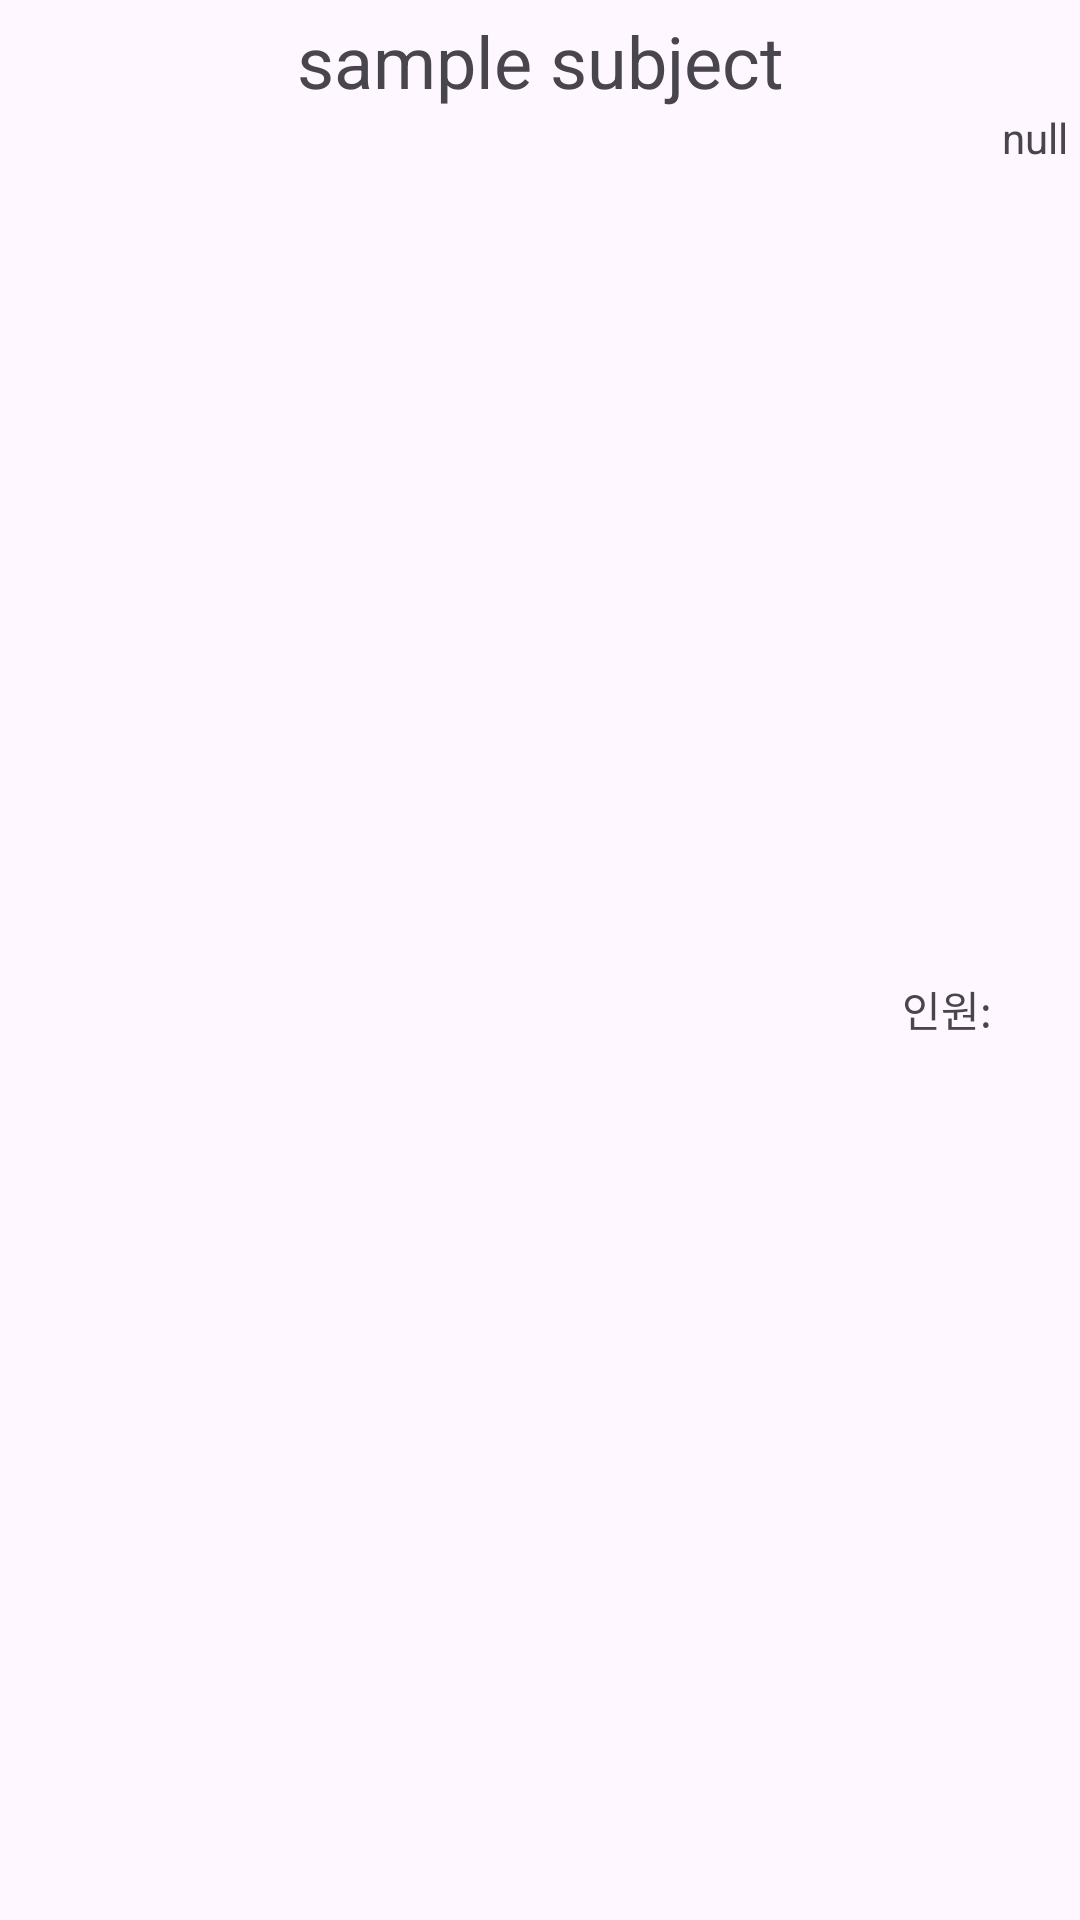

Write the Android layout XML for this screen, with the resource values it uses.
<!-- AndroidManifest.xml: application theme Theme.UIProject -->
<!-- res/layout/subject_eachroom_item.xml -->
<?xml version="1.0" encoding="utf-8"?>
<androidx.constraintlayout.widget.ConstraintLayout xmlns:android="http://schemas.android.com/apk/res/android"
    xmlns:app="http://schemas.android.com/apk/res-auto"
    xmlns:tools="http://schemas.android.com/tools"
    android:layout_height="wrap_content"
    android:layout_width="match_parent"
    android:id="@+id/subject_item_roomButton"
    android:clickable="true"
    android:focusable="true">

    <TextView
        android:id="@+id/subject_item_subjectName"
        android:layout_width="match_parent"
        android:layout_height="wrap_content"
        android:layout_marginStart="4dp"
        android:layout_marginTop="4dp"
        android:layout_marginEnd="4dp"
        android:text="sample subject"
        android:gravity="center_horizontal"
        android:textSize="24dp"
        app:layout_constraintEnd_toEndOf="parent"
        app:layout_constraintStart_toStartOf="parent"
        app:layout_constraintTop_toTopOf="parent" />

    <TextView
        android:layout_width="wrap_content"
        android:layout_height="wrap_content"
        android:layout_marginBottom="4dp"
        android:text="인원: "
        app:layout_constraintBottom_toBottomOf="parent"
        app:layout_constraintEnd_toStartOf="@+id/subject_item_peopleNum"
        app:layout_constraintTop_toBottomOf="@+id/subject_item_subjectName" />

    <TextView
        android:id="@+id/subject_item_peopleNum"
        android:layout_width="wrap_content"
        android:layout_height="wrap_content"
        android:text="null"
        app:layout_constraintEnd_toEndOf="@+id/subject_item_subjectName"
        app:layout_constraintTop_toBottomOf="@+id/subject_item_subjectName" />
</androidx.constraintlayout.widget.ConstraintLayout>
<!-- resources referenced by this layout -->
<resources>
  <style name="Theme.UIProject" parent="Base.Theme.UIProject" />
  <style name="Base.Theme.UIProject" parent="Theme.Material3.DayNight.NoActionBar">
          <item name="colorPrimary">@color/colorPrimary</item> 
          <item name="colorPrimaryDark">@color/colorPrimaryDark</item> 
          <item name="colorAccent">@color/colorAccent</item> 
      </style>
  <color name="colorPrimary">#7752FE</color>
  <color name="colorPrimaryDark">#190482</color>
  <color name="colorAccent">#8E8FFA</color>
</resources>
